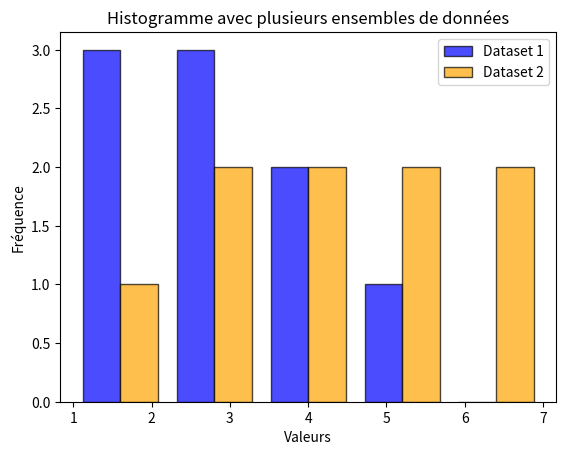

The matplotlib source for this figure:

import matplotlib.pyplot as plt

import numpy as np

import matplotlib.pyplot as plt

# Données
def main():
    dataset1 = [1, 2, 2, 3, 3, 3, 4, 4, 5]
    dataset2 = [2, 3, 3, 4, 4, 5, 5, 6, 7]

    # Créer un histogramme pour plusieurs ensembles
    plt.hist([dataset1, dataset2], bins=5, label=['Dataset 1', 'Dataset 2'], color=['blue', 'orange'], alpha=0.7, edgecolor='black')

    # Ajouter des titres et légendes
    plt.title('Histogramme avec plusieurs ensembles de données')
    plt.xlabel('Valeurs')
    plt.ylabel('Fréquence')
    plt.legend()

    # Afficher
    plt.show()



if __name__ == "__main__":
    main()
